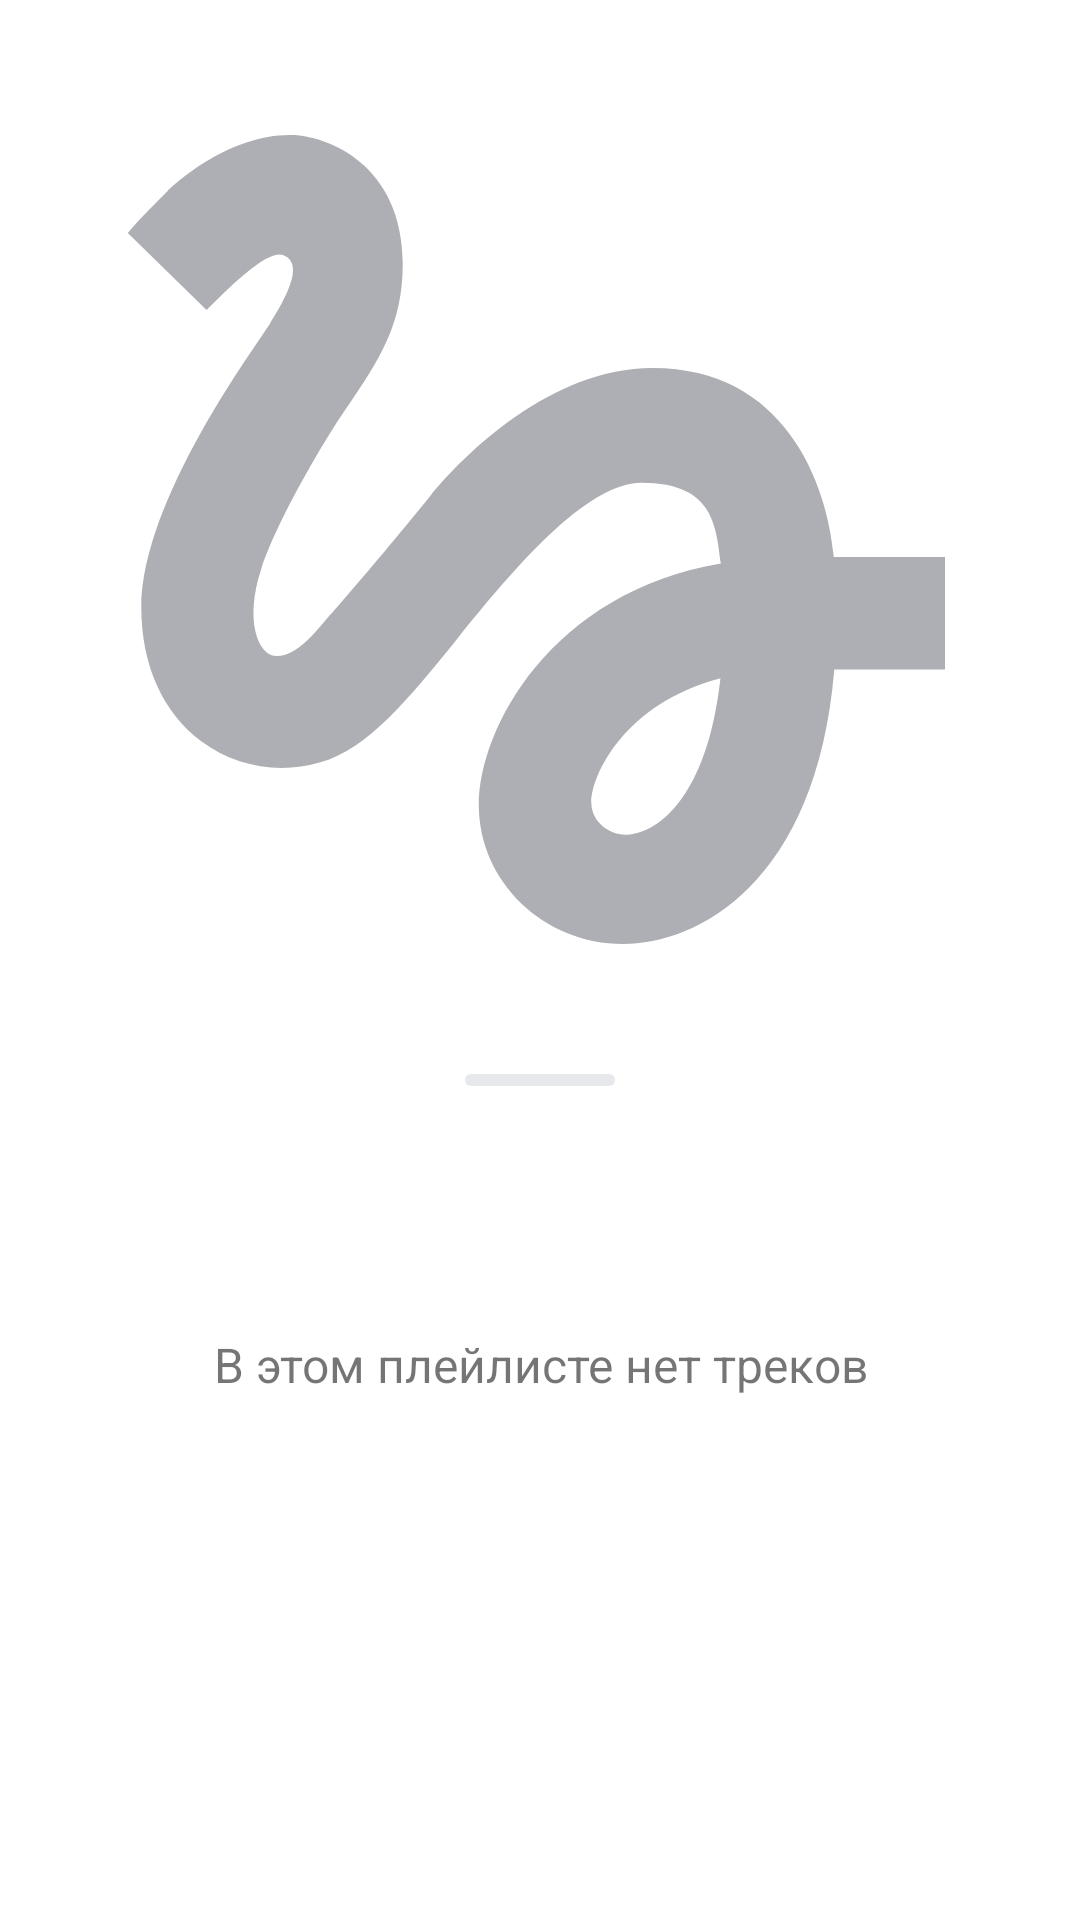

Reconstruct the res/layout file that produces this screen, plus the resources it refers to.
<!-- AndroidManifest.xml: application theme Theme.PlaylistMaker -->
<!-- res/layout/fragment_playlist_detail.xml -->
<?xml version="1.0" encoding="utf-8"?>
<androidx.coordinatorlayout.widget.CoordinatorLayout
    xmlns:android="http://schemas.android.com/apk/res/android"
    xmlns:app="http://schemas.android.com/apk/res-auto"
    android:layout_width="match_parent"
    android:layout_height="match_parent"
    android:background="@color/playlist_detail_background">

    <androidx.core.widget.NestedScrollView
        android:layout_width="match_parent"
        android:layout_height="match_parent"
        android:fillViewport="true">

        <LinearLayout
            android:layout_width="match_parent"
            android:layout_height="wrap_content"
            android:orientation="vertical">

            <FrameLayout
                android:layout_width="match_parent"
                android:layout_height="360dp">

                <ImageView
                    android:id="@+id/detailCover"
                    android:layout_width="match_parent"
                    android:layout_height="match_parent"
                    android:scaleType="centerCrop"
                    android:contentDescription="@string/playlist_cover"
                    android:background="@color/playlist_detail_background"
                    android:src="@drawable/ic_playlist_detail_placeholder" />

                <ImageButton
                    android:id="@+id/detailBack"
                    android:layout_width="56dp"
                    android:layout_height="56dp"
                    android:background="@android:color/transparent"
                    android:src="@drawable/ic_back_arrow_24"
                    app:tint="@color/YPBlack"
                    android:contentDescription="@string/player_back_button" />
            </FrameLayout>

            <TextView
                android:id="@+id/detailName"
                android:layout_width="match_parent"
                android:layout_height="wrap_content"
                android:layout_marginStart="16dp"
                android:layout_marginEnd="16dp"
                android:layout_marginTop="20dp"
                android:textColor="@color/YPBlack"
                android:textSize="22sp"
                android:fontFamily="@font/ys_display_medium" />

            <TextView
                android:id="@+id/detailDescription"
                android:layout_width="match_parent"
                android:layout_height="wrap_content"
                android:layout_marginStart="16dp"
                android:layout_marginEnd="16dp"
                android:layout_marginTop="8dp"
                android:textColor="@color/YPBlack"
                android:textSize="16sp" />

            <LinearLayout
                android:layout_width="wrap_content"
                android:layout_height="wrap_content"
                android:layout_marginStart="16dp"
                android:layout_marginEnd="16dp"
                android:layout_marginTop="8dp"
                android:gravity="center_vertical"
                android:orientation="horizontal">

                <TextView
                    android:id="@+id/detailDuration"
                    android:layout_width="wrap_content"
                    android:layout_height="wrap_content"
                    android:textColor="@color/YPBlack"
                    android:textSize="16sp" />

                <ImageView
                    android:layout_width="13dp"
                    android:layout_height="13dp"
                    android:src="@drawable/ic_playlist_detail_separator"
                    android:importantForAccessibility="no" />

                <TextView
                    android:id="@+id/detailTrackCount"
                    android:layout_width="wrap_content"
                    android:layout_height="wrap_content"
                    android:textColor="@color/YPBlack"
                    android:textSize="16sp" />
            </LinearLayout>

            <LinearLayout
                android:layout_width="wrap_content"
                android:layout_height="56dp"
                android:layout_marginStart="8dp"
                android:layout_marginTop="4dp"
                android:orientation="horizontal">

                <ImageButton
                    android:id="@+id/detailShare"
                    android:layout_width="48dp"
                    android:layout_height="48dp"
                    android:background="@android:color/transparent"
                    android:src="@drawable/ic_playlist_detail_share"
                    android:contentDescription="@string/playlist_share" />

                <ImageButton
                    android:id="@+id/detailMenu"
                    android:layout_width="48dp"
                    android:layout_height="48dp"
                    android:background="@android:color/transparent"
                    android:src="@drawable/ic_playlist_detail_points"
                    android:contentDescription="@string/playlist_menu" />
            </LinearLayout>
        </LinearLayout>
    </androidx.core.widget.NestedScrollView>

    <LinearLayout
        android:id="@+id/detailTracksSheet"
        android:layout_width="match_parent"
        android:layout_height="match_parent"
        android:orientation="vertical"
        android:background="@drawable/bg_playlists_bottom_sheet"
        app:behavior_hideable="false"
        app:behavior_peekHeight="290dp"
        app:layout_behavior="com.google.android.material.bottomsheet.BottomSheetBehavior">

        <View
            android:layout_width="50dp"
            android:layout_height="4dp"
            android:layout_marginTop="8dp"
            android:layout_marginBottom="16dp"
            android:layout_gravity="center_horizontal"
            android:background="@drawable/bg_bottom_sheet_handle" />

        <TextView
            android:id="@+id/detailEmptyTracks"
            android:layout_width="match_parent"
            android:layout_height="wrap_content"
            android:gravity="center"
            android:layout_marginTop="50dp"
            android:padding="16dp"
            android:text="@string/playlist_no_tracks"
            android:textColor="@color/playlist_detail_text"
            android:textSize="16sp" />

        <androidx.recyclerview.widget.RecyclerView
            android:id="@+id/detailTracksRecycler"
            android:layout_width="match_parent"
            android:layout_height="0dp"
            android:layout_weight="1"
            android:clipToPadding="false"
            android:paddingBottom="24dp" />
    </LinearLayout>

    <View
        android:id="@+id/detailMenuOverlay"
        android:layout_width="match_parent"
        android:layout_height="match_parent"
        android:background="@color/playlist_overlay"
        android:visibility="gone" />

    <LinearLayout
        android:id="@+id/detailMenuSheet"
        android:layout_width="match_parent"
        android:layout_height="420dp"
        android:orientation="vertical"
        android:paddingStart="16dp"
        android:paddingEnd="16dp"
        android:background="@drawable/bg_playlists_bottom_sheet"
        app:behavior_hideable="true"
        app:behavior_peekHeight="0dp"
        app:layout_behavior="com.google.android.material.bottomsheet.BottomSheetBehavior">

        <View
            android:layout_width="50dp"
            android:layout_height="4dp"
            android:layout_marginTop="8dp"
            android:layout_marginBottom="20dp"
            android:layout_gravity="center_horizontal"
            android:background="@drawable/bg_bottom_sheet_handle" />

        <LinearLayout
            android:layout_width="match_parent"
            android:layout_height="64dp"
            android:gravity="center_vertical"
            android:orientation="horizontal">
            <ImageView
                android:id="@+id/detailMenuCover"
                android:layout_width="45dp"
                android:layout_height="45dp"
                android:scaleType="centerCrop"
                android:src="@drawable/ic_playlist_detail_placeholder" />
            <LinearLayout
                android:layout_width="0dp"
                android:layout_height="wrap_content"
                android:layout_weight="1"
                android:layout_marginStart="12dp"
                android:orientation="vertical">
                <TextView
                    android:id="@+id/detailMenuName"
                    android:layout_width="match_parent"
                    android:layout_height="wrap_content"
                    android:maxLines="1"
                    android:ellipsize="end"
                    android:textSize="16sp"
                    android:textColor="@color/playlist_detail_text" />
                <TextView
                    android:id="@+id/detailMenuCount"
                    android:layout_width="match_parent"
                    android:layout_height="wrap_content"
                    android:textSize="12sp"
                    android:textColor="@color/playlist_menu_count_color" />
            </LinearLayout>
        </LinearLayout>

        <TextView android:id="@+id/detailMenuShare"
            style="@style/PlaylistDetailMenuItem"
            android:text="@string/playlist_share" />
        <TextView android:id="@+id/detailMenuEdit"
            style="@style/PlaylistDetailMenuItem"
            android:text="@string/playlist_edit_info" />
        <TextView android:id="@+id/detailMenuDelete"
            style="@style/PlaylistDetailMenuItem"
            android:text="@string/playlist_delete" />
    </LinearLayout>

</androidx.coordinatorlayout.widget.CoordinatorLayout>
<!-- resources referenced by this layout -->
<resources>
  <color name="YPBlack">#1A1B22</color>
  <!-- drawable bg_bottom_sheet_handle (drawable) -->
  <?xml version="1.0" encoding="utf-8"?>
  <shape xmlns:android="http://schemas.android.com/apk/res/android" android:shape="rectangle">
      <solid android:color="#E6E8EB" /><corners android:radius="2dp" />
  </shape>
  <!-- drawable bg_playlists_bottom_sheet (drawable) -->
  <?xml version="1.0" encoding="utf-8"?>
  <shape xmlns:android="http://schemas.android.com/apk/res/android" android:shape="rectangle">
      <solid android:color="@color/white" />
      <corners android:topLeftRadius="16dp" android:topRightRadius="16dp" />
  </shape>
  <!-- drawable ic_playlist_detail_points (drawable) -->
  <?xml version="1.0" encoding="utf-8"?>
  <vector xmlns:android="http://schemas.android.com/apk/res/android"
      android:width="24dp"
      android:height="24dp"
      android:viewportWidth="24"
      android:viewportHeight="24">
      <path
          android:fillColor="@color/YPBlack"
          android:pathData="M14 6C14 4.9 13.1 4 12 4C10.9 4 10 4.9 10 6C10 7.1 10.9 8 12 8C13.1 8 14 7.1 14 6ZM14 18C14 16.9 13.1 16 12 16C10.9 16 10 16.9 10 18C10 19.1 10.9 20 12 20C13.1 20 14 19.1 14 18ZM14 12C14 10.9 13.1 10 12 10C10.9 10 10 10.9 10 12C10 13.1 10.9 14 12 14C13.1 14 14 13.1 14 12Z" />
  </vector>
  <!-- drawable ic_playlist_detail_separator (drawable) -->
  <?xml version="1.0" encoding="utf-8"?>
  <vector xmlns:android="http://schemas.android.com/apk/res/android"
      android:width="13dp"
      android:height="13dp"
      android:viewportWidth="13"
      android:viewportHeight="13">
      <path
          android:fillColor="#1A1B22"
          android:pathData="M6.5,5a1.5,1.5 0,1 0,0 3a1.5,1.5 0,1 0,0 -3z" />
  </vector>
  <!-- drawable ic_playlist_detail_share (drawable) -->
  <?xml version="1.0" encoding="utf-8"?>
  <vector xmlns:android="http://schemas.android.com/apk/res/android"
      android:width="24dp"
      android:height="24dp"
      android:viewportWidth="24"
      android:viewportHeight="24">
      <path
          android:fillColor="@color/YPBlack"
          android:pathData="M17.3333 15.7229C16.6578 15.7229 16.0533 15.994 15.5911 16.4187L9.25333 12.6687C9.29778 12.4608 9.33333 12.253 9.33333 12.0361C9.33333 11.8193 9.29778 11.6114 9.25333 11.4036L15.52 7.68976C16 8.14157 16.6311 8.42169 17.3333 8.42169C18.8089 8.42169 20 7.21084 20 5.71084C20 4.21084 18.8089 3 17.3333 3C15.8578 3 14.6667 4.21084 14.6667 5.71084C14.6667 5.92771 14.7022 6.13554 14.7467 6.34337L8.48 10.0572C8 9.60542 7.36889 9.3253 6.66667 9.3253C5.19111 9.3253 4 10.5361 4 12.0361C4 13.5361 5.19111 14.747 6.66667 14.747C7.36889 14.747 8 14.4669 8.48 14.0151L14.8089 17.7741C14.7644 17.9639 14.7378 18.1627 14.7378 18.3614C14.7378 19.8163 15.9022 21 17.3333 21C18.7644 21 19.9289 19.8163 19.9289 18.3614C19.9289 16.9066 18.7644 15.7229 17.3333 15.7229Z" />
  </vector>
  <string name="player_back_button">Назад</string>
  <string name="playlist_cover">Обложка плейлиста</string>
  <string name="playlist_delete">Удалить плейлист</string>
  <string name="playlist_edit_info">Редактировать информацию</string>
  <string name="playlist_menu">Меню</string>
  <string name="playlist_no_tracks">В этом плейлисте нет треков</string>
  <string name="playlist_share">Поделиться</string>
  <style name="Theme.PlaylistMaker" parent="Base.Theme.PlaylistMaker" />
  <color name="white">#FFFFFFFF</color>
  <style name="Base.Theme.PlaylistMaker" parent="Theme.MaterialComponents.DayNight.NoActionBar">
          
          
          <item name="colorPrimary">@color/YPBlue</item>
          <item name="colorSecondary">@color/white</item>
          <item name="colorOnBackground">@color/YPLightGray</item>
          <item name="hintTextColor">@color/YPTextGray</item>
      </style>
  <color name="YPBlue">#3772E7</color>
  <color name="YPLightGray">#E6E8EB</color>
  <color name="YPTextGray">#AEAFB4</color>
</resources>
